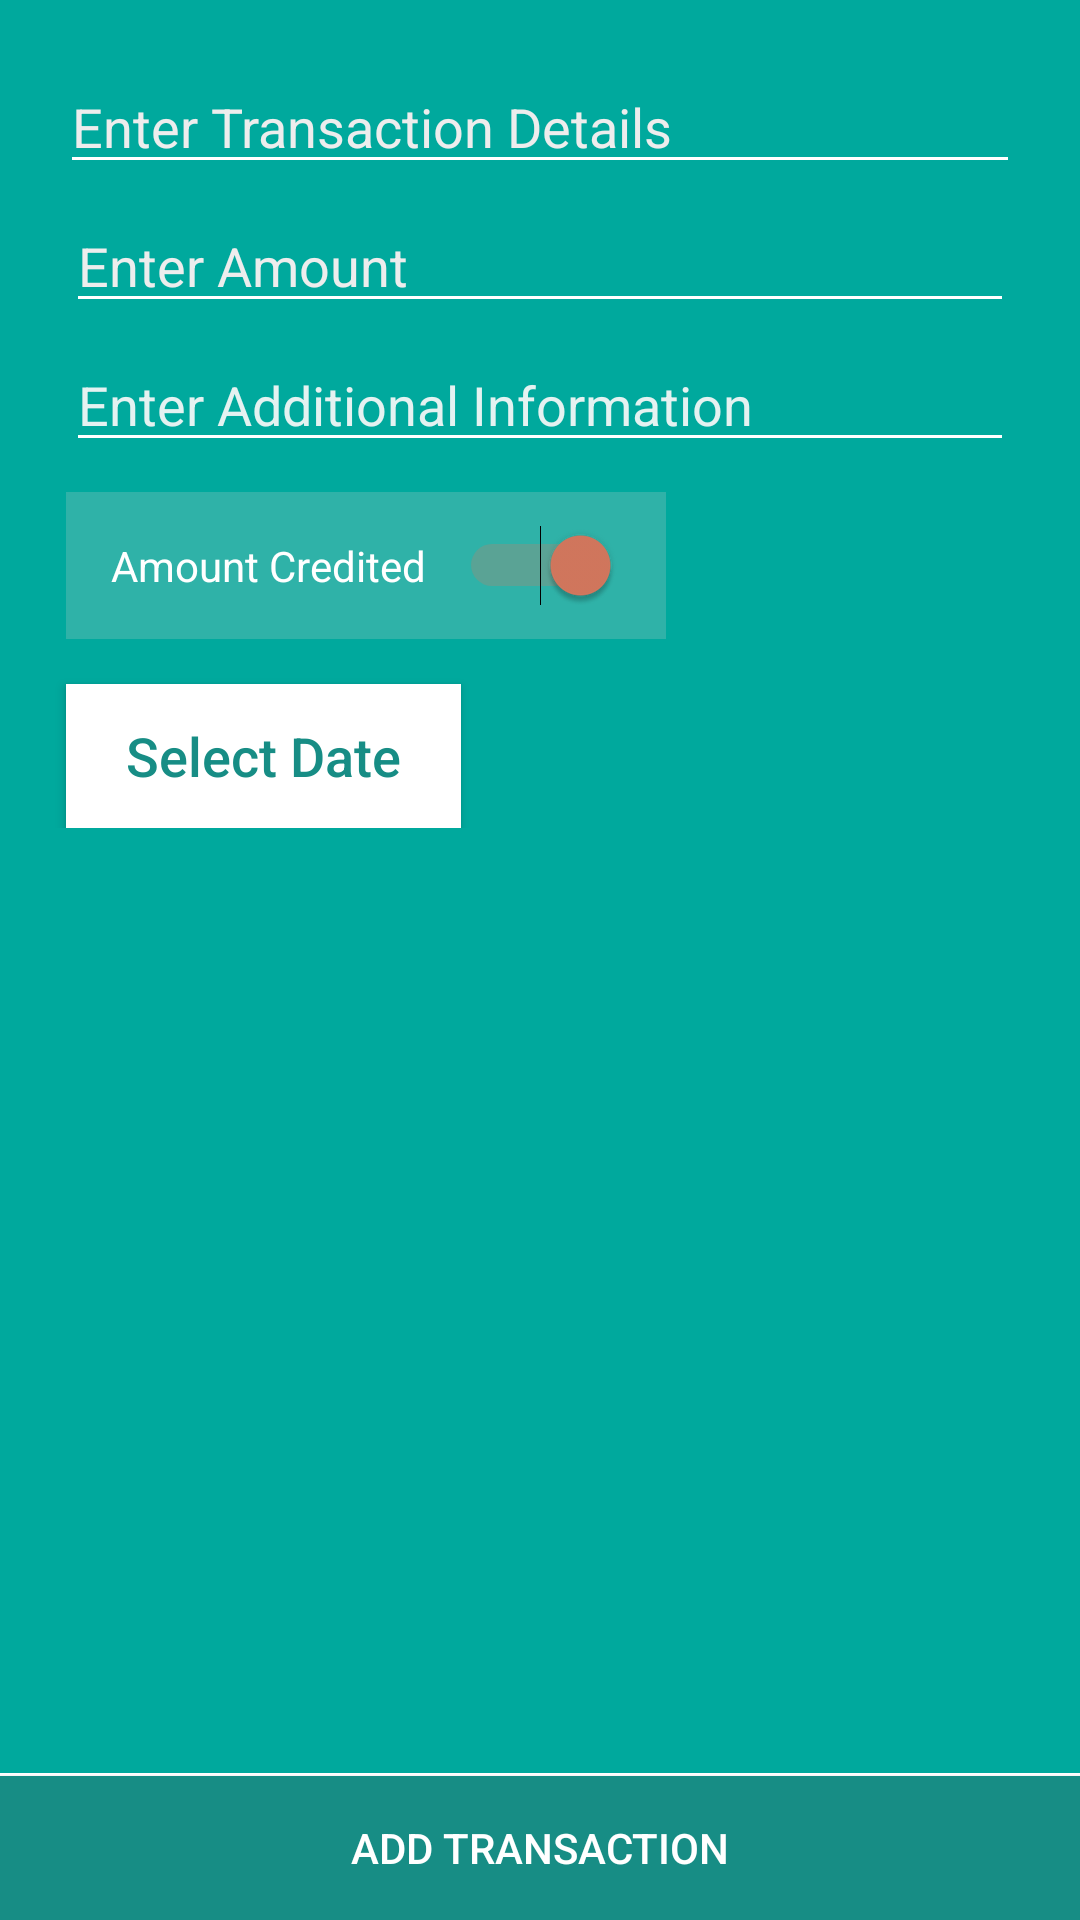

Reconstruct the res/layout file that produces this screen, plus the resources it refers to.
<!-- AndroidManifest.xml: application theme AppTheme -->
<!-- res/layout/add_transaction.xml -->
<?xml version="1.0" encoding="utf-8"?>
<RelativeLayout xmlns:android="http://schemas.android.com/apk/res/android"
    xmlns:app="http://schemas.android.com/apk/res-auto"
    android:layout_width="match_parent"
    android:layout_height="match_parent"
    android:background="@color/colorPrimary">

    <Button
        android:id="@+id/add_transaction"
        android:layout_width="match_parent"
        android:layout_height="wrap_content"
        android:layout_alignParentBottom="true"
        android:background="@color/colorPrimaryDark"
        android:text="@string/add_transaction"
        android:textColor="@color/white" />

    <View
        android:layout_width="match_parent"
        android:layout_height="1dp"
        android:layout_above="@id/add_transaction"
        android:background="@color/white"
        />

    <ScrollView
        android:layout_width="match_parent"
        android:layout_height="match_parent"
        android:layout_above="@id/add_transaction"
        android:layout_below="@id/toolbar">

        <LinearLayout
            android:layout_width="match_parent"
            android:layout_height="match_parent"
            android:orientation="vertical">

            <EditText
                android:id="@+id/transaction_details"
                android:layout_width="match_parent"
                android:layout_height="wrap_content"
                android:layout_marginLeft="20dp"
                android:layout_marginRight="20dp"
                android:layout_marginTop="20dp"
                android:backgroundTint="@color/white"
                android:hint="@string/enter_transaction_details"
                android:textColor="@color/white"
                android:textColorHint="#ededed" />

            <EditText
                android:id="@+id/amount"
                android:layout_width="match_parent"
                android:layout_height="wrap_content"
                android:layout_marginLeft="22dp"
                android:layout_marginStart="22dp"
                android:layout_marginRight="22dp"
                android:layout_marginEnd="22dp"
                android:layout_marginTop="5dp"
                android:backgroundTint="@color/white"
                android:hint="@string/enter_amount"
                android:inputType="numberDecimal"
                android:textColor="@color/white"
                android:textColorHint="#ededed" />

            <EditText
                android:id="@+id/additional_info"
                android:layout_width="match_parent"
                android:layout_height="wrap_content"
                android:layout_marginLeft="22dp"
                android:layout_marginStart="22dp"
                android:layout_marginRight="22dp"
                android:layout_marginEnd="22dp"
                android:layout_marginTop="5dp"
                android:backgroundTint="@color/white"
                android:hint="@string/additional_info"
                android:textColor="@color/white"
                android:textColorHint="#eaf9f9f9"
                android:textSize="18sp" />

            <Switch
                android:id="@+id/credited_or_debited"
                android:layout_width="200dp"
                android:layout_height="wrap_content"
                android:layout_marginLeft="22dp"
                android:layout_marginStart="22dp"
                android:layout_marginRight="10dp"
                android:layout_marginEnd="10dp"
                android:layout_marginTop="10dp"
                android:background="#3acccccc"
                android:theme="@style/MySwitch"
                android:checked="true"
                android:padding="15dp"
                android:text="@string/amount_credited"
                android:textColor="@color/white"
                android:textColorHint="#ededed"
                android:textOff="@string/no"
                android:textOn="@string/yes" />

            <Button
                android:id="@+id/select_date"
                android:layout_width="wrap_content"
                android:layout_height="wrap_content"
                android:layout_marginLeft="22dp"
                android:layout_marginStart="22dp"
                android:layout_marginRight="10dp"
                android:layout_marginEnd="10dp"
                android:layout_marginTop="15dp"
                android:backgroundTint="@color/white"
                android:background="@color/white"
                android:paddingLeft="20dp"
                android:paddingRight="20dp"
                android:text="@string/select_date"
                android:textAllCaps="false"
                android:textColor="@color/colorPrimaryDark"
                android:textSize="18sp" />


        </LinearLayout>

    </ScrollView>

</RelativeLayout>
<!-- resources referenced by this layout -->
<resources>
  <color name="colorPrimary">#00A99D</color>
  <color name="colorPrimaryDark">#178D85</color>
  <color name="white">#FFFFFF</color>
  <string name="add_transaction">Add Transaction</string>
  <string name="additional_info">Enter Additional Information</string>
  <string name="amount_credited">Amount Credited</string>
  <string name="enter_amount">Enter Amount</string>
  <string name="enter_transaction_details">Enter Transaction Details</string>
  <string name="no">No</string>
  <string name="select_date">Select Date</string>
  <string name="yes">Yes</string>
  <style name="MySwitch" parent="Theme.AppCompat.Light">
          
          <item name="colorControlActivated">@color/colorAccent</item>
  
          
          <item name="colorSwitchThumbNormal">@color/white</item>
  
          
          <item name="android:colorForeground">@color/white</item>
      </style>
  <style name="AppTheme" parent="Theme.AppCompat.Light.NoActionBar">
          
          <item name="colorPrimary">@color/colorPrimary</item>
          <item name="colorPrimaryDark">@color/colorPrimaryDark</item>
          <item name="colorAccent">@color/colorAccent</item>
      </style>
  <color name="colorAccent">#d4785e</color>
</resources>
